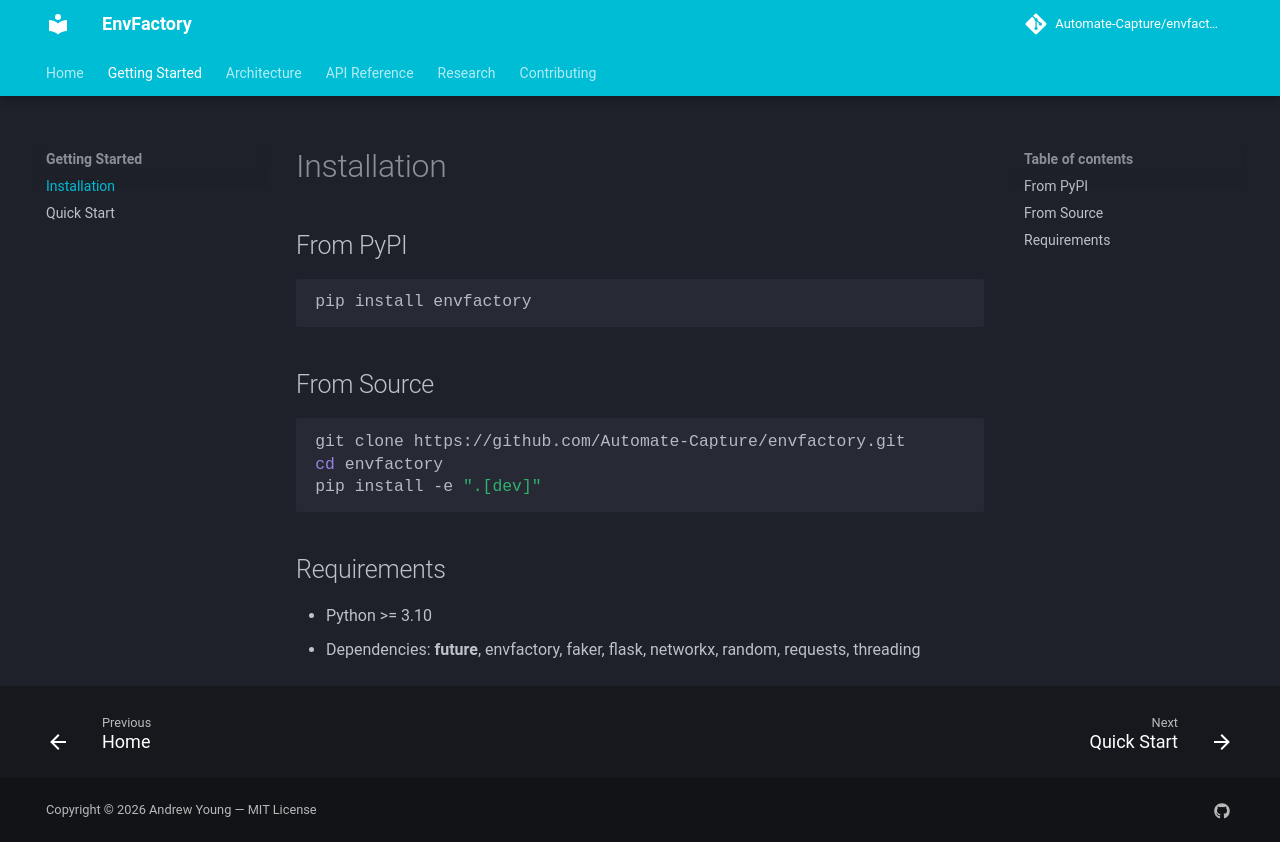

repository: Automate-Capture/envfactory · page: getting-started/installation/index.html · generator: mkdocs

# Installation

## From PyPI

```bash
pip install envfactory
```

## From Source

```bash
git clone https://github.com/Automate-Capture/envfactory.git
cd envfactory
pip install -e ".[dev]"
```

## Requirements

- Python >= 3.10
- Dependencies: __future__, envfactory, faker, flask, networkx, random, requests, threading
